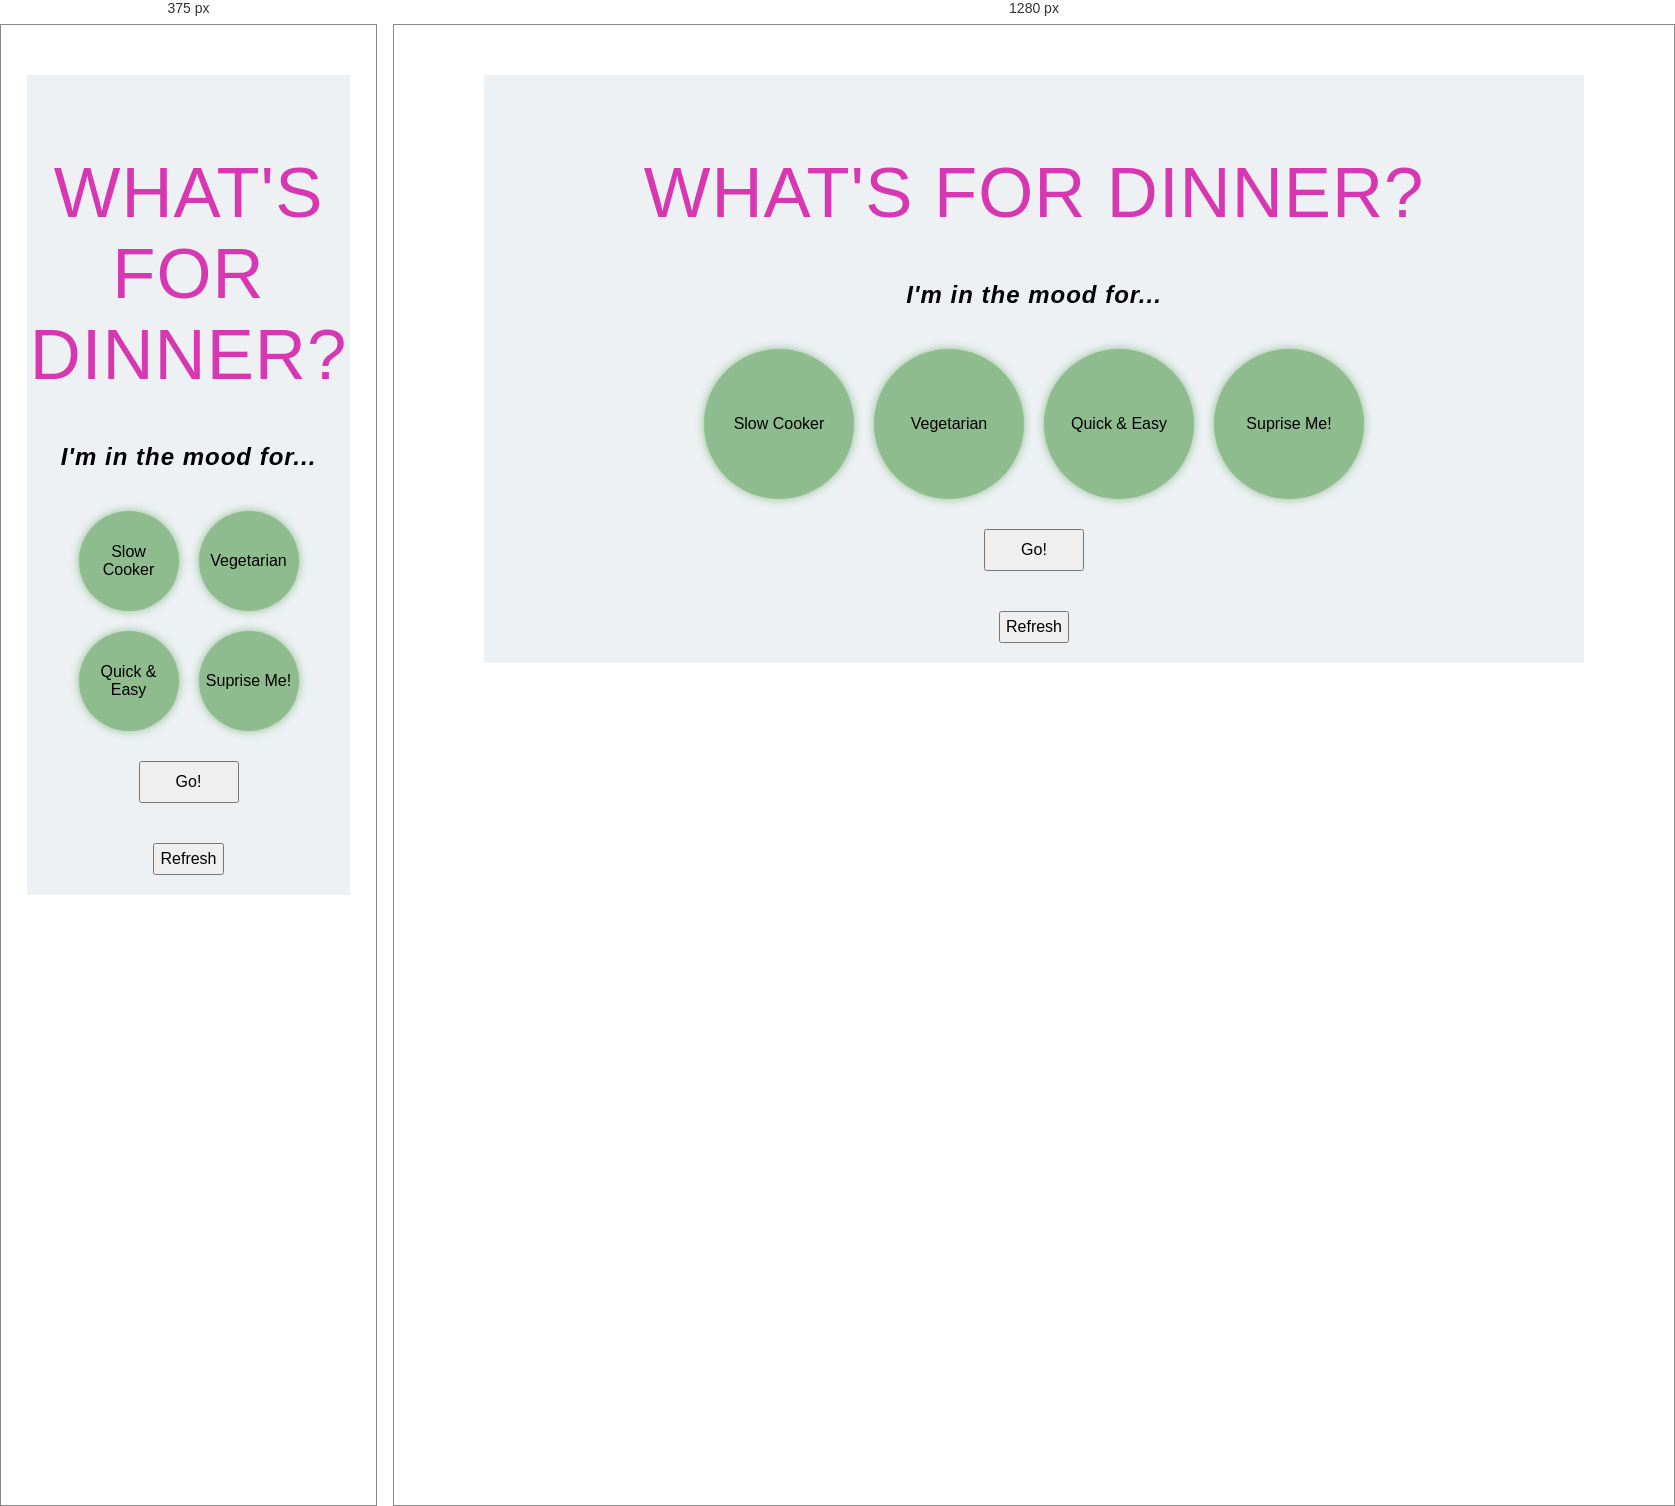
Rendered at 375 px and 1280 px, left to right.

<!-- file: index.html -->
<!DOCTYPE html>
<html lang="en">

<head>
    <meta charset="UTF-8">
    <meta name="viewport" content="width=device-width, initial-scale=1.0">
    <meta http-equiv="X-UA-Compatible" content="ie=edge">
    <meta name="RecipeGenerator" content="Generate recepies based on your mood">
    <link rel='shortcut icon' type='image/x-icon' href='favicon.png'>
    <link rel="preconnect" href="https://fonts.googleapis.com">
    <link rel="preconnect" href="https://fonts.gstatic.com" crossorigin>
    <link href="https://fonts.googleapis.com/css2?family=Agbalumo&display=swap" rel="stylesheet">
    <link rel="stylesheet" href="assets/css/style.css">

    <title>What's For Dinner?</title>
</head>

<body>
    <main> 
        <div id="logo">
        <h1>What's for dinner?</h1>
        </div>
         
        <div id="container"></div>
        <h3>I'm in the mood for...</h3>
        <div class="options">

                <button class="round-button" data-type="slowcooker">Slow Cooker</button>
                <button class="round-button" data-type="vegetarian">Vegetarian</button>
                <button class="round-button" data-type="quick">Quick & Easy</button>
                <button class="round-button" data-type="suprise">Suprise Me!</button>

        </div>

        <button id="submit-btn">Go!</button>

        <div id="recipes">
            <!-- Thumbnails of recipes will be populated here using JavaScript -->
    
        </div>

        <div id="refresh-btn-parent">
            <button id="refresh-btn" onclick="location.reload();">Refresh</button>
        </div>

        <script src="assets/js/script.js"></script>
        </main>
</body>

</html>

/* @media block from style.css */
@media screen and (max-width: 750px) {

.round-button {
    width: 100px;
    height: 100px;
    border: 50%;
}

.recipe-img {
    display: flex;
    flex-direction: column;
}

}